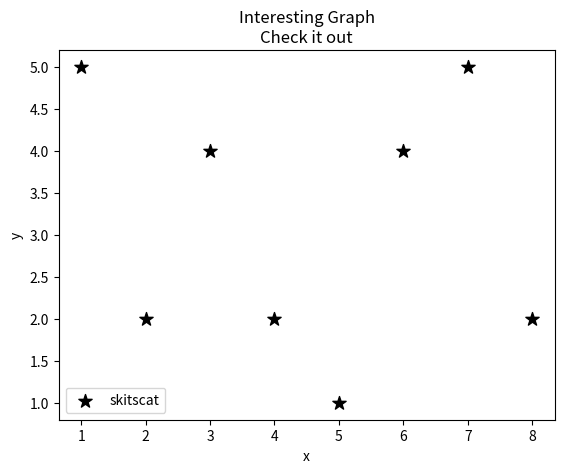

This chart was generated by the following Python code:
import matplotlib.pyplot as plt     # standard abbreviation

x = [1, 2, 3, 4, 5, 6, 7, 8]
y = [5, 2, 4, 2, 1, 4, 5, 2]

# x's, y's, label, color, marker style, size
plt.scatter(x, y, label='skitscat', color='k', marker='*', s=100)


# add x and y labels
plt.xlabel('x')
plt.ylabel('y')

# adds title
plt.title('Interesting Graph\nCheck it out')

# adds legend
plt.legend()

# Show plot
plt.show()




